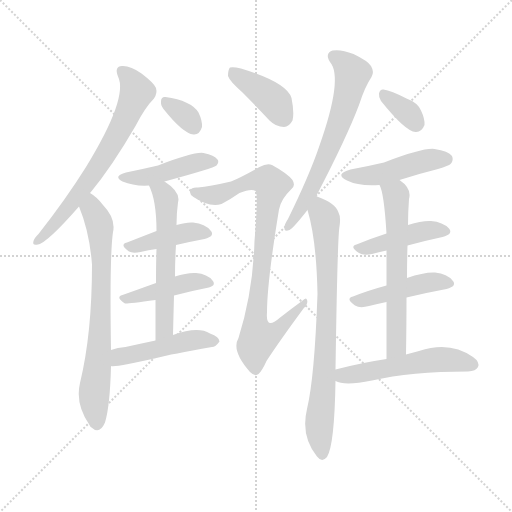
t = 0.00 s
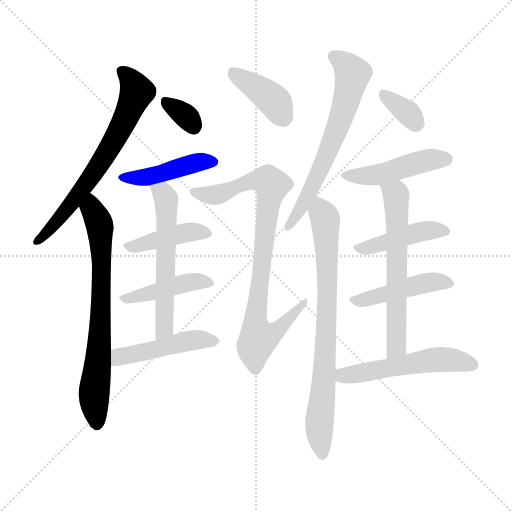
t = 2.45 s
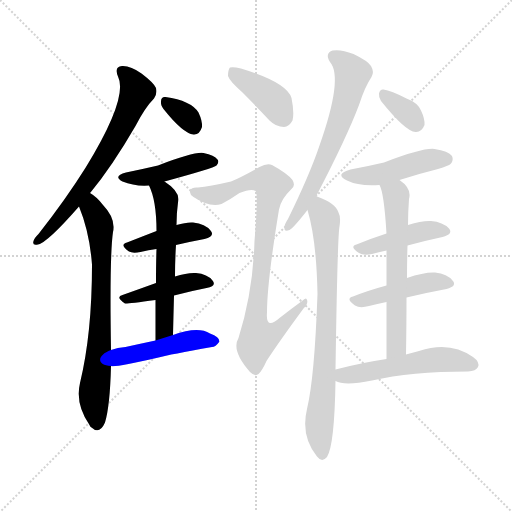
t = 4.90 s
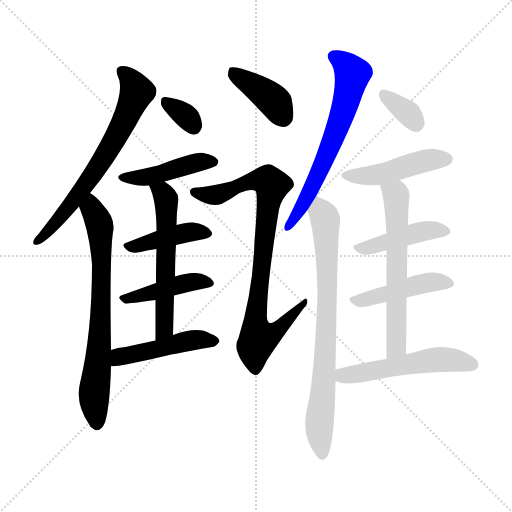
t = 7.35 s
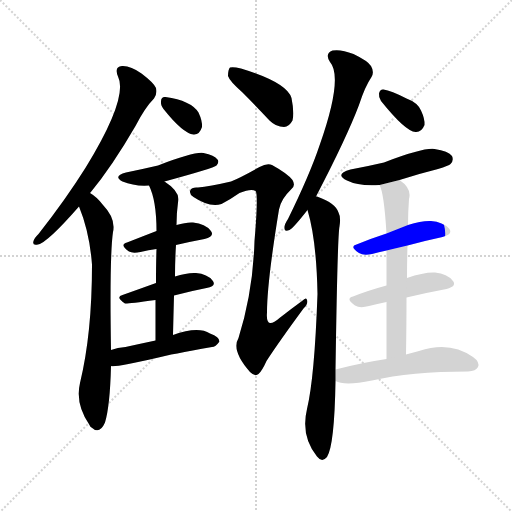
t = 9.80 s
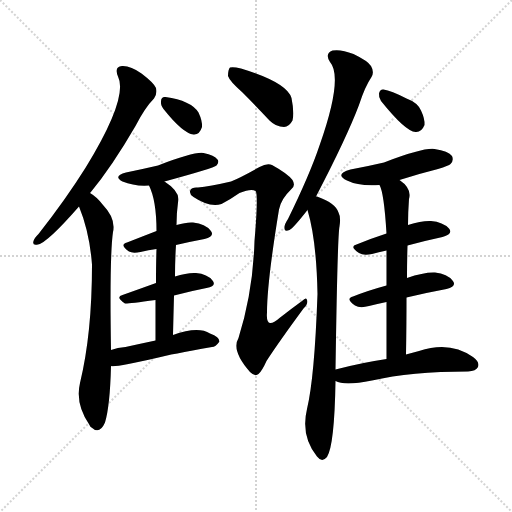
t = 12.25 s

The animated SVG that drew these frames (rendered in a browser with its animation timeline set to each time). Animation: 18 CSS @keyframes rules; one cycle of 12.25 s.

<svg version="1.1" viewBox="0 0 1024 1024" xmlns="http://www.w3.org/2000/svg">
  <g stroke="lightgray" stroke-dasharray="1,1" stroke-width="1" transform="scale(4, 4)">
    <line x1="0" y1="0" x2="256" y2="256"></line>
    <line x1="256" y1="0" x2="0" y2="256"></line>
    <line x1="128" y1="0" x2="128" y2="256"></line>
    <line x1="0" y1="128" x2="256" y2="128"></line>
  </g>
<g transform="scale(1, -1) translate(0, -900)">
   <style type="text/css">
    @keyframes keyframes0 {
      from {
       stroke: blue;
       stroke-dashoffset: 669;
       stroke-width: 128;
       }
       69% {
       animation-timing-function: step-end;
       stroke: blue;
       stroke-dashoffset: 0;
       stroke-width: 128;
       }
       to {
       stroke: black;
       stroke-width: 1024;
       }
       }
       #make-me-a-hanzi-animation-0 {
         animation: keyframes0 0.794434s both;
         animation-delay: 0.000000s;
         animation-timing-function: linear;
       }
    @keyframes keyframes1 {
      from {
       stroke: blue;
       stroke-dashoffset: 711;
       stroke-width: 128;
       }
       70% {
       animation-timing-function: step-end;
       stroke: blue;
       stroke-dashoffset: 0;
       stroke-width: 128;
       }
       to {
       stroke: black;
       stroke-width: 1024;
       }
       }
       #make-me-a-hanzi-animation-1 {
         animation: keyframes1 0.828613s both;
         animation-delay: 0.794434s;
         animation-timing-function: linear;
       }
    @keyframes keyframes2 {
      from {
       stroke: blue;
       stroke-dashoffset: 326;
       stroke-width: 128;
       }
       51% {
       animation-timing-function: step-end;
       stroke: blue;
       stroke-dashoffset: 0;
       stroke-width: 128;
       }
       to {
       stroke: black;
       stroke-width: 1024;
       }
       }
       #make-me-a-hanzi-animation-2 {
         animation: keyframes2 0.515299s both;
         animation-delay: 1.623047s;
         animation-timing-function: linear;
       }
    @keyframes keyframes3 {
      from {
       stroke: blue;
       stroke-dashoffset: 440;
       stroke-width: 128;
       }
       59% {
       animation-timing-function: step-end;
       stroke: blue;
       stroke-dashoffset: 0;
       stroke-width: 128;
       }
       to {
       stroke: black;
       stroke-width: 1024;
       }
       }
       #make-me-a-hanzi-animation-3 {
         animation: keyframes3 0.608073s both;
         animation-delay: 2.138346s;
         animation-timing-function: linear;
       }
    @keyframes keyframes4 {
      from {
       stroke: blue;
       stroke-dashoffset: 417;
       stroke-width: 128;
       }
       58% {
       animation-timing-function: step-end;
       stroke: blue;
       stroke-dashoffset: 0;
       stroke-width: 128;
       }
       to {
       stroke: black;
       stroke-width: 1024;
       }
       }
       #make-me-a-hanzi-animation-4 {
         animation: keyframes4 0.589355s both;
         animation-delay: 2.746419s;
         animation-timing-function: linear;
       }
    @keyframes keyframes5 {
      from {
       stroke: blue;
       stroke-dashoffset: 430;
       stroke-width: 128;
       }
       58% {
       animation-timing-function: step-end;
       stroke: blue;
       stroke-dashoffset: 0;
       stroke-width: 128;
       }
       to {
       stroke: black;
       stroke-width: 1024;
       }
       }
       #make-me-a-hanzi-animation-5 {
         animation: keyframes5 0.599935s both;
         animation-delay: 3.335775s;
         animation-timing-function: linear;
       }
    @keyframes keyframes6 {
      from {
       stroke: blue;
       stroke-dashoffset: 574;
       stroke-width: 128;
       }
       65% {
       animation-timing-function: step-end;
       stroke: blue;
       stroke-dashoffset: 0;
       stroke-width: 128;
       }
       to {
       stroke: black;
       stroke-width: 1024;
       }
       }
       #make-me-a-hanzi-animation-6 {
         animation: keyframes6 0.717122s both;
         animation-delay: 3.935710s;
         animation-timing-function: linear;
       }
    @keyframes keyframes7 {
      from {
       stroke: blue;
       stroke-dashoffset: 471;
       stroke-width: 128;
       }
       61% {
       animation-timing-function: step-end;
       stroke: blue;
       stroke-dashoffset: 0;
       stroke-width: 128;
       }
       to {
       stroke: black;
       stroke-width: 1024;
       }
       }
       #make-me-a-hanzi-animation-7 {
         animation: keyframes7 0.633301s both;
         animation-delay: 4.652832s;
         animation-timing-function: linear;
       }
    @keyframes keyframes8 {
      from {
       stroke: blue;
       stroke-dashoffset: 395;
       stroke-width: 128;
       }
       56% {
       animation-timing-function: step-end;
       stroke: blue;
       stroke-dashoffset: 0;
       stroke-width: 128;
       }
       to {
       stroke: black;
       stroke-width: 1024;
       }
       }
       #make-me-a-hanzi-animation-8 {
         animation: keyframes8 0.571452s both;
         animation-delay: 5.286133s;
         animation-timing-function: linear;
       }
    @keyframes keyframes9 {
      from {
       stroke: blue;
       stroke-dashoffset: 850;
       stroke-width: 128;
       }
       73% {
       animation-timing-function: step-end;
       stroke: blue;
       stroke-dashoffset: 0;
       stroke-width: 128;
       }
       to {
       stroke: black;
       stroke-width: 1024;
       }
       }
       #make-me-a-hanzi-animation-9 {
         animation: keyframes9 0.941732s both;
         animation-delay: 5.857585s;
         animation-timing-function: linear;
       }
    @keyframes keyframes10 {
      from {
       stroke: blue;
       stroke-dashoffset: 641;
       stroke-width: 128;
       }
       68% {
       animation-timing-function: step-end;
       stroke: blue;
       stroke-dashoffset: 0;
       stroke-width: 128;
       }
       to {
       stroke: black;
       stroke-width: 1024;
       }
       }
       #make-me-a-hanzi-animation-10 {
         animation: keyframes10 0.771647s both;
         animation-delay: 6.799316s;
         animation-timing-function: linear;
       }
    @keyframes keyframes11 {
      from {
       stroke: blue;
       stroke-dashoffset: 767;
       stroke-width: 128;
       }
       71% {
       animation-timing-function: step-end;
       stroke: blue;
       stroke-dashoffset: 0;
       stroke-width: 128;
       }
       to {
       stroke: black;
       stroke-width: 1024;
       }
       }
       #make-me-a-hanzi-animation-11 {
         animation: keyframes11 0.874186s both;
         animation-delay: 7.570964s;
         animation-timing-function: linear;
       }
    @keyframes keyframes12 {
      from {
       stroke: blue;
       stroke-dashoffset: 342;
       stroke-width: 128;
       }
       53% {
       animation-timing-function: step-end;
       stroke: blue;
       stroke-dashoffset: 0;
       stroke-width: 128;
       }
       to {
       stroke: black;
       stroke-width: 1024;
       }
       }
       #make-me-a-hanzi-animation-12 {
         animation: keyframes12 0.528320s both;
         animation-delay: 8.445150s;
         animation-timing-function: linear;
       }
    @keyframes keyframes13 {
      from {
       stroke: blue;
       stroke-dashoffset: 458;
       stroke-width: 128;
       }
       60% {
       animation-timing-function: step-end;
       stroke: blue;
       stroke-dashoffset: 0;
       stroke-width: 128;
       }
       to {
       stroke: black;
       stroke-width: 1024;
       }
       }
       #make-me-a-hanzi-animation-13 {
         animation: keyframes13 0.622721s both;
         animation-delay: 8.973470s;
         animation-timing-function: linear;
       }
    @keyframes keyframes14 {
      from {
       stroke: blue;
       stroke-dashoffset: 434;
       stroke-width: 128;
       }
       59% {
       animation-timing-function: step-end;
       stroke: blue;
       stroke-dashoffset: 0;
       stroke-width: 128;
       }
       to {
       stroke: black;
       stroke-width: 1024;
       }
       }
       #make-me-a-hanzi-animation-14 {
         animation: keyframes14 0.603190s both;
         animation-delay: 9.596191s;
         animation-timing-function: linear;
       }
    @keyframes keyframes15 {
      from {
       stroke: blue;
       stroke-dashoffset: 450;
       stroke-width: 128;
       }
       59% {
       animation-timing-function: step-end;
       stroke: blue;
       stroke-dashoffset: 0;
       stroke-width: 128;
       }
       to {
       stroke: black;
       stroke-width: 1024;
       }
       }
       #make-me-a-hanzi-animation-15 {
         animation: keyframes15 0.616211s both;
         animation-delay: 10.199382s;
         animation-timing-function: linear;
       }
    @keyframes keyframes16 {
      from {
       stroke: blue;
       stroke-dashoffset: 613;
       stroke-width: 128;
       }
       67% {
       animation-timing-function: step-end;
       stroke: blue;
       stroke-dashoffset: 0;
       stroke-width: 128;
       }
       to {
       stroke: black;
       stroke-width: 1024;
       }
       }
       #make-me-a-hanzi-animation-16 {
         animation: keyframes16 0.748861s both;
         animation-delay: 10.815592s;
         animation-timing-function: linear;
       }
    @keyframes keyframes17 {
      from {
       stroke: blue;
       stroke-dashoffset: 529;
       stroke-width: 128;
       }
       63% {
       animation-timing-function: step-end;
       stroke: blue;
       stroke-dashoffset: 0;
       stroke-width: 128;
       }
       to {
       stroke: black;
       stroke-width: 1024;
       }
       }
       #make-me-a-hanzi-animation-17 {
         animation: keyframes17 0.680501s both;
         animation-delay: 11.564453s;
         animation-timing-function: linear;
       }
</style>
<path d="M 180.0 514.0 Q 180.0 515.0 181.0 515.0 Q 224.0 567.0 271.0 648.0 Q 290.0 685.0 308.0 703.0 Q 315.0 713.0 312.0 724.0 Q 308.0 734.0 283.0 753.0 Q 261.0 769.0 244.0 768.0 Q 228.0 767.0 236.0 747.0 Q 257.0 705.0 172.0 566.0 Q 132.0 502.0 77.0 432.0 Q 68.0 423.0 67.0 418.0 Q 64.0 408.0 76.0 411.0 Q 94.0 414.0 158.0 487.0 L 180.0 514.0 Z" fill="lightgray"></path> 
<path d="M 222.0 200.0 Q 219.0 389.0 226.0 436.0 Q 232.0 463.0 206.0 490.0 Q 194.0 506.0 180.0 514.0 C 156.0 532.0 147.0 515.0 158.0 487.0 Q 179.0 436.0 184.0 371.0 Q 184.0 233.0 160.0 134.0 Q 150.0 92.0 179.0 50.0 Q 180.0 47.0 183.0 45.0 Q 199.0 30.0 210.0 55.0 Q 220.0 88.0 222.0 168.0 L 222.0 200.0 Z" fill="lightgray"></path> 
<path d="M 327.0 682.0 Q 366.0 633.0 387.0 631.0 Q 399.0 630.0 404.0 646.0 Q 405.0 658.0 397.0 675.0 Q 382.0 699.0 331.0 706.0 Q 322.0 707.0 322.0 697.0 Q 321.0 690.0 327.0 682.0 Z" fill="lightgray"></path> 
<path d="M 329.0 537.0 Q 428.0 564.0 433.0 569.0 Q 439.0 576.0 435.0 581.0 Q 429.0 590.0 407.0 594.0 Q 389.0 597.0 316.0 569.0 Q 286.0 562.0 252.0 555.0 Q 225.0 548.0 245.0 537.0 Q 269.0 527.0 298.0 529.0 L 329.0 537.0 Z" fill="lightgray"></path> 
<path d="M 352.0 410.0 Q 382.0 417.0 409.0 422.0 Q 431.0 428.0 421.0 439.0 Q 411.0 452.0 386.0 455.0 Q 373.0 456.0 353.0 450.0 L 313.0 438.0 Q 282.0 426.0 254.0 415.0 Q 238.0 411.0 258.0 397.0 Q 265.0 393.0 281.0 396.0 Q 297.0 400.0 313.0 402.0 L 352.0 410.0 Z" fill="lightgray"></path> 
<path d="M 348.0 309.0 Q 382.0 318.0 413.0 324.0 Q 434.0 328.0 425.0 339.0 Q 415.0 352.0 392.0 354.0 Q 374.0 355.0 350.0 347.0 L 312.0 334.0 Q 276.0 321.0 245.0 310.0 Q 230.0 306.0 250.0 293.0 Q 253.0 292.0 311.0 300.0 L 348.0 309.0 Z" fill="lightgray"></path> 
<path d="M 346.0 230.0 Q 347.0 272.0 348.0 309.0 L 350.0 347.0 Q 350.0 380.0 352.0 410.0 L 353.0 450.0 Q 353.0 474.0 356.0 495.0 Q 362.0 516.0 329.0 537.0 C 304.0 554.0 286.0 557.0 298.0 529.0 Q 313.0 499.0 313.0 438.0 L 313.0 402.0 Q 312.0 374.0 312.0 334.0 L 311.0 300.0 Q 311.0 266.0 311.0 219.0 C 311.0 189.0 345.0 200.0 346.0 230.0 Z" fill="lightgray"></path> 
<path d="M 311.0 219.0 Q 278.0 212.0 251.0 206.0 Q 235.0 205.0 222.0 200.0 C 194.0 190.0 192.0 169.0 222.0 168.0 Q 231.0 165.0 317.0 185.0 Q 339.0 191.0 424.0 206.0 Q 431.0 206.0 439.0 217.0 Q 439.0 226.0 420.0 233.0 Q 396.0 248.0 346.0 230.0 L 311.0 219.0 Z" fill="lightgray"></path> 
<path d="M 485.0 715.0 Q 510.0 690.0 539.0 659.0 Q 552.0 646.0 568.0 646.0 Q 578.0 646.0 585.0 659.0 Q 589.0 674.0 583.0 704.0 Q 574.0 735.0 482.0 763.0 Q 466.0 767.0 460.0 765.0 Q 456.0 761.0 456.0 748.0 Q 459.0 738.0 485.0 715.0 Z" fill="lightgray"></path> 
<path d="M 462.0 537.0 Q 419.0 527.0 396.0 525.0 Q 383.0 526.0 381.0 520.0 Q 377.0 513.0 387.0 506.0 Q 418.0 485.0 443.0 492.0 Q 462.0 502.0 479.0 514.0 Q 503.0 524.0 511.0 518.0 Q 517.0 514.0 509.0 418.0 Q 506.0 316.0 477.0 224.0 Q 462.0 199.0 500.0 156.0 Q 510.0 146.0 517.0 152.0 Q 524.0 158.0 533.0 178.0 Q 557.0 215.0 607.0 283.0 Q 617.0 293.0 614.0 300.0 Q 613.0 307.0 604.0 298.0 Q 582.0 282.0 559.0 264.0 Q 531.0 239.0 534.0 275.0 Q 534.0 335.0 558.0 481.0 Q 562.0 502.0 582.0 521.0 Q 592.0 528.0 585.0 540.0 Q 575.0 553.0 544.0 570.0 Q 534.0 574.0 519.0 566.0 Q 482.0 545.0 462.0 537.0 Z" fill="lightgray"></path> 
<path d="M 632.0 507.0 Q 693.0 624.0 718.0 690.0 Q 730.0 727.0 743.0 746.0 Q 749.0 756.0 742.0 768.0 Q 736.0 778.0 707.0 792.0 Q 682.0 802.0 665.0 799.0 Q 649.0 793.0 660.0 776.0 Q 687.0 745.0 639.0 609.0 Q 620.0 552.0 576.0 462.0 Q 569.0 452.0 569.0 445.0 Q 568.0 435.0 579.0 440.0 Q 586.0 443.0 615.0 480.0 L 632.0 507.0 Z" fill="lightgray"></path> 
<path d="M 671.0 161.0 Q 675.0 429.0 679.0 447.0 Q 682.0 466.0 677.0 475.0 Q 671.0 494.0 634.0 507.0 L 632.0 507.0 C 605.0 516.0 607.0 509.0 615.0 480.0 Q 633.0 420.0 635.0 312.0 Q 629.0 144.0 614.0 82.0 Q 601.0 28.0 634.0 -13.0 Q 644.0 -26.0 654.0 -14.0 Q 669.0 10.0 671.0 138.0 L 671.0 161.0 Z" fill="lightgray"></path> 
<path d="M 762.0 698.0 Q 811.0 637.0 831.0 636.0 Q 843.0 635.0 849.0 650.0 Q 850.0 662.0 842.0 679.0 Q 835.0 695.0 813.0 703.0 Q 782.0 719.0 767.0 721.0 Q 760.0 722.0 758.0 713.0 Q 757.0 706.0 762.0 698.0 Z" fill="lightgray"></path> 
<path d="M 799.0 540.0 Q 836.0 552.0 876.0 562.0 Q 898.0 569.0 901.0 572.0 Q 908.0 579.0 904.0 588.0 Q 897.0 598.0 869.0 602.0 Q 847.0 605.0 768.0 575.0 Q 738.0 568.0 701.0 561.0 Q 668.0 552.0 694.0 539.0 Q 718.0 527.0 759.0 530.0 L 799.0 540.0 Z" fill="lightgray"></path> 
<path d="M 815.0 409.0 Q 852.0 419.0 885.0 426.0 Q 907.0 432.0 898.0 443.0 Q 886.0 456.0 862.0 458.0 Q 844.0 459.0 816.0 450.0 L 773.0 433.0 Q 742.0 423.0 713.0 411.0 Q 698.0 407.0 718.0 394.0 Q 727.0 388.0 744.0 392.0 Q 757.0 396.0 773.0 399.0 L 815.0 409.0 Z" fill="lightgray"></path> 
<path d="M 813.0 305.0 Q 855.0 315.0 893.0 322.0 Q 915.0 328.0 905.0 339.0 Q 895.0 352.0 870.0 355.0 Q 848.0 356.0 814.0 344.0 L 773.0 329.0 Q 736.0 319.0 706.0 307.0 Q 690.0 303.0 710.0 289.0 Q 720.0 283.0 738.0 288.0 Q 754.0 292.0 773.0 296.0 L 813.0 305.0 Z" fill="lightgray"></path> 
<path d="M 812.0 191.0 Q 813.0 252.0 813.0 305.0 L 814.0 344.0 Q 814.0 378.0 815.0 409.0 L 816.0 450.0 Q 816.0 475.0 818.0 502.0 Q 824.0 523.0 799.0 540.0 C 776.0 559.0 749.0 558.0 759.0 530.0 Q 768.0 515.0 773.0 433.0 L 773.0 399.0 Q 773.0 371.0 773.0 329.0 L 773.0 296.0 Q 773.0 247.0 773.0 182.0 C 773.0 152.0 812.0 161.0 812.0 191.0 Z" fill="lightgray"></path> 
<path d="M 773.0 182.0 Q 725.0 175.0 671.0 161.0 C 642.0 154.0 643.0 148.0 671.0 138.0 Q 689.0 128.0 744.0 139.0 Q 822.0 157.0 936.0 157.0 Q 952.0 158.0 956.0 166.0 Q 960.0 176.0 946.0 186.0 Q 900.0 219.0 838.0 198.0 Q 825.0 195.0 812.0 191.0 L 773.0 182.0 Z" fill="lightgray"></path> 
      <clipPath id="make-me-a-hanzi-clip-0">
      <path d="M 180.0 514.0 Q 180.0 515.0 181.0 515.0 Q 224.0 567.0 271.0 648.0 Q 290.0 685.0 308.0 703.0 Q 315.0 713.0 312.0 724.0 Q 308.0 734.0 283.0 753.0 Q 261.0 769.0 244.0 768.0 Q 228.0 767.0 236.0 747.0 Q 257.0 705.0 172.0 566.0 Q 132.0 502.0 77.0 432.0 Q 68.0 423.0 67.0 418.0 Q 64.0 408.0 76.0 411.0 Q 94.0 414.0 158.0 487.0 L 180.0 514.0 Z" fill="lightgray"></path>
      </clipPath>
      <path clip-path="url(#make-me-a-hanzi-clip-0)" d="M 244.0 756.0 L 264.0 738.0 L 274.0 716.0 L 239.0 638.0 L 140.0 486.0 L 74.0 418.0 " fill="none" id="make-me-a-hanzi-animation-0" stroke-dasharray="541 1082" stroke-linecap="round"></path>

      <clipPath id="make-me-a-hanzi-clip-1">
      <path d="M 222.0 200.0 Q 219.0 389.0 226.0 436.0 Q 232.0 463.0 206.0 490.0 Q 194.0 506.0 180.0 514.0 C 156.0 532.0 147.0 515.0 158.0 487.0 Q 179.0 436.0 184.0 371.0 Q 184.0 233.0 160.0 134.0 Q 150.0 92.0 179.0 50.0 Q 180.0 47.0 183.0 45.0 Q 199.0 30.0 210.0 55.0 Q 220.0 88.0 222.0 168.0 L 222.0 200.0 Z" fill="lightgray"></path>
      </clipPath>
      <path clip-path="url(#make-me-a-hanzi-clip-1)" d="M 181.0 506.0 L 200.0 445.0 L 204.0 369.0 L 201.0 236.0 L 188.0 103.0 L 195.0 55.0 " fill="none" id="make-me-a-hanzi-animation-1" stroke-dasharray="583 1166" stroke-linecap="round"></path>

      <clipPath id="make-me-a-hanzi-clip-2">
      <path d="M 327.0 682.0 Q 366.0 633.0 387.0 631.0 Q 399.0 630.0 404.0 646.0 Q 405.0 658.0 397.0 675.0 Q 382.0 699.0 331.0 706.0 Q 322.0 707.0 322.0 697.0 Q 321.0 690.0 327.0 682.0 Z" fill="lightgray"></path>
      </clipPath>
      <path clip-path="url(#make-me-a-hanzi-clip-2)" d="M 335.0 693.0 L 371.0 669.0 L 387.0 648.0 " fill="none" id="make-me-a-hanzi-animation-2" stroke-dasharray="198 396" stroke-linecap="round"></path>

      <clipPath id="make-me-a-hanzi-clip-3">
      <path d="M 329.0 537.0 Q 428.0 564.0 433.0 569.0 Q 439.0 576.0 435.0 581.0 Q 429.0 590.0 407.0 594.0 Q 389.0 597.0 316.0 569.0 Q 286.0 562.0 252.0 555.0 Q 225.0 548.0 245.0 537.0 Q 269.0 527.0 298.0 529.0 L 329.0 537.0 Z" fill="lightgray"></path>
      </clipPath>
      <path clip-path="url(#make-me-a-hanzi-clip-3)" d="M 247.0 547.0 L 299.0 547.0 L 372.0 570.0 L 427.0 576.0 " fill="none" id="make-me-a-hanzi-animation-3" stroke-dasharray="312 624" stroke-linecap="round"></path>

      <clipPath id="make-me-a-hanzi-clip-4">
      <path d="M 352.0 410.0 Q 382.0 417.0 409.0 422.0 Q 431.0 428.0 421.0 439.0 Q 411.0 452.0 386.0 455.0 Q 373.0 456.0 353.0 450.0 L 313.0 438.0 Q 282.0 426.0 254.0 415.0 Q 238.0 411.0 258.0 397.0 Q 265.0 393.0 281.0 396.0 Q 297.0 400.0 313.0 402.0 L 352.0 410.0 Z" fill="lightgray"></path>
      </clipPath>
      <path clip-path="url(#make-me-a-hanzi-clip-4)" d="M 256.0 406.0 L 374.0 435.0 L 413.0 432.0 " fill="none" id="make-me-a-hanzi-animation-4" stroke-dasharray="289 578" stroke-linecap="round"></path>

      <clipPath id="make-me-a-hanzi-clip-5">
      <path d="M 348.0 309.0 Q 382.0 318.0 413.0 324.0 Q 434.0 328.0 425.0 339.0 Q 415.0 352.0 392.0 354.0 Q 374.0 355.0 350.0 347.0 L 312.0 334.0 Q 276.0 321.0 245.0 310.0 Q 230.0 306.0 250.0 293.0 Q 253.0 292.0 311.0 300.0 L 348.0 309.0 Z" fill="lightgray"></path>
      </clipPath>
      <path clip-path="url(#make-me-a-hanzi-clip-5)" d="M 247.0 301.0 L 375.0 335.0 L 417.0 333.0 " fill="none" id="make-me-a-hanzi-animation-5" stroke-dasharray="302 604" stroke-linecap="round"></path>

      <clipPath id="make-me-a-hanzi-clip-6">
      <path d="M 346.0 230.0 Q 347.0 272.0 348.0 309.0 L 350.0 347.0 Q 350.0 380.0 352.0 410.0 L 353.0 450.0 Q 353.0 474.0 356.0 495.0 Q 362.0 516.0 329.0 537.0 C 304.0 554.0 286.0 557.0 298.0 529.0 Q 313.0 499.0 313.0 438.0 L 313.0 402.0 Q 312.0 374.0 312.0 334.0 L 311.0 300.0 Q 311.0 266.0 311.0 219.0 C 311.0 189.0 345.0 200.0 346.0 230.0 Z" fill="lightgray"></path>
      </clipPath>
      <path clip-path="url(#make-me-a-hanzi-clip-6)" d="M 304.0 525.0 L 326.0 514.0 L 333.0 490.0 L 329.0 255.0 L 325.0 236.0 L 315.0 227.0 " fill="none" id="make-me-a-hanzi-animation-6" stroke-dasharray="446 892" stroke-linecap="round"></path>

      <clipPath id="make-me-a-hanzi-clip-7">
      <path d="M 311.0 219.0 Q 278.0 212.0 251.0 206.0 Q 235.0 205.0 222.0 200.0 C 194.0 190.0 192.0 169.0 222.0 168.0 Q 231.0 165.0 317.0 185.0 Q 339.0 191.0 424.0 206.0 Q 431.0 206.0 439.0 217.0 Q 439.0 226.0 420.0 233.0 Q 396.0 248.0 346.0 230.0 L 311.0 219.0 Z" fill="lightgray"></path>
      </clipPath>
      <path clip-path="url(#make-me-a-hanzi-clip-7)" d="M 225.0 173.0 L 239.0 187.0 L 302.0 197.0 L 377.0 219.0 L 430.0 218.0 " fill="none" id="make-me-a-hanzi-animation-7" stroke-dasharray="343 686" stroke-linecap="round"></path>

      <clipPath id="make-me-a-hanzi-clip-8">
      <path d="M 485.0 715.0 Q 510.0 690.0 539.0 659.0 Q 552.0 646.0 568.0 646.0 Q 578.0 646.0 585.0 659.0 Q 589.0 674.0 583.0 704.0 Q 574.0 735.0 482.0 763.0 Q 466.0 767.0 460.0 765.0 Q 456.0 761.0 456.0 748.0 Q 459.0 738.0 485.0 715.0 Z" fill="lightgray"></path>
      </clipPath>
      <path clip-path="url(#make-me-a-hanzi-clip-8)" d="M 465.0 759.0 L 541.0 704.0 L 566.0 666.0 " fill="none" id="make-me-a-hanzi-animation-8" stroke-dasharray="267 534" stroke-linecap="round"></path>

      <clipPath id="make-me-a-hanzi-clip-9">
      <path d="M 462.0 537.0 Q 419.0 527.0 396.0 525.0 Q 383.0 526.0 381.0 520.0 Q 377.0 513.0 387.0 506.0 Q 418.0 485.0 443.0 492.0 Q 462.0 502.0 479.0 514.0 Q 503.0 524.0 511.0 518.0 Q 517.0 514.0 509.0 418.0 Q 506.0 316.0 477.0 224.0 Q 462.0 199.0 500.0 156.0 Q 510.0 146.0 517.0 152.0 Q 524.0 158.0 533.0 178.0 Q 557.0 215.0 607.0 283.0 Q 617.0 293.0 614.0 300.0 Q 613.0 307.0 604.0 298.0 Q 582.0 282.0 559.0 264.0 Q 531.0 239.0 534.0 275.0 Q 534.0 335.0 558.0 481.0 Q 562.0 502.0 582.0 521.0 Q 592.0 528.0 585.0 540.0 Q 575.0 553.0 544.0 570.0 Q 534.0 574.0 519.0 566.0 Q 482.0 545.0 462.0 537.0 Z" fill="lightgray"></path>
      </clipPath>
      <path clip-path="url(#make-me-a-hanzi-clip-9)" d="M 391.0 516.0 L 434.0 510.0 L 501.0 538.0 L 536.0 539.0 L 544.0 530.0 L 513.0 285.0 L 517.0 222.0 L 547.0 234.0 L 610.0 296.0 " fill="none" id="make-me-a-hanzi-animation-9" stroke-dasharray="722 1444" stroke-linecap="round"></path>

      <clipPath id="make-me-a-hanzi-clip-10">
      <path d="M 632.0 507.0 Q 693.0 624.0 718.0 690.0 Q 730.0 727.0 743.0 746.0 Q 749.0 756.0 742.0 768.0 Q 736.0 778.0 707.0 792.0 Q 682.0 802.0 665.0 799.0 Q 649.0 793.0 660.0 776.0 Q 687.0 745.0 639.0 609.0 Q 620.0 552.0 576.0 462.0 Q 569.0 452.0 569.0 445.0 Q 568.0 435.0 579.0 440.0 Q 586.0 443.0 615.0 480.0 L 632.0 507.0 Z" fill="lightgray"></path>
      </clipPath>
      <path clip-path="url(#make-me-a-hanzi-clip-10)" d="M 668.0 786.0 L 688.0 774.0 L 705.0 753.0 L 696.0 708.0 L 632.0 540.0 L 600.0 479.0 L 576.0 447.0 " fill="none" id="make-me-a-hanzi-animation-10" stroke-dasharray="513 1026" stroke-linecap="round"></path>

      <clipPath id="make-me-a-hanzi-clip-11">
      <path d="M 671.0 161.0 Q 675.0 429.0 679.0 447.0 Q 682.0 466.0 677.0 475.0 Q 671.0 494.0 634.0 507.0 L 632.0 507.0 C 605.0 516.0 607.0 509.0 615.0 480.0 Q 633.0 420.0 635.0 312.0 Q 629.0 144.0 614.0 82.0 Q 601.0 28.0 634.0 -13.0 Q 644.0 -26.0 654.0 -14.0 Q 669.0 10.0 671.0 138.0 L 671.0 161.0 Z" fill="lightgray"></path>
      </clipPath>
      <path clip-path="url(#make-me-a-hanzi-clip-11)" d="M 633.0 497.0 L 650.0 462.0 L 654.0 389.0 L 652.0 176.0 L 639.0 58.0 L 644.0 -9.0 " fill="none" id="make-me-a-hanzi-animation-11" stroke-dasharray="639 1278" stroke-linecap="round"></path>

      <clipPath id="make-me-a-hanzi-clip-12">
      <path d="M 762.0 698.0 Q 811.0 637.0 831.0 636.0 Q 843.0 635.0 849.0 650.0 Q 850.0 662.0 842.0 679.0 Q 835.0 695.0 813.0 703.0 Q 782.0 719.0 767.0 721.0 Q 760.0 722.0 758.0 713.0 Q 757.0 706.0 762.0 698.0 Z" fill="lightgray"></path>
      </clipPath>
      <path clip-path="url(#make-me-a-hanzi-clip-12)" d="M 769.0 710.0 L 819.0 671.0 L 832.0 653.0 " fill="none" id="make-me-a-hanzi-animation-12" stroke-dasharray="214 428" stroke-linecap="round"></path>

      <clipPath id="make-me-a-hanzi-clip-13">
      <path d="M 799.0 540.0 Q 836.0 552.0 876.0 562.0 Q 898.0 569.0 901.0 572.0 Q 908.0 579.0 904.0 588.0 Q 897.0 598.0 869.0 602.0 Q 847.0 605.0 768.0 575.0 Q 738.0 568.0 701.0 561.0 Q 668.0 552.0 694.0 539.0 Q 718.0 527.0 759.0 530.0 L 799.0 540.0 Z" fill="lightgray"></path>
      </clipPath>
      <path clip-path="url(#make-me-a-hanzi-clip-13)" d="M 695.0 551.0 L 750.0 549.0 L 837.0 575.0 L 893.0 582.0 " fill="none" id="make-me-a-hanzi-animation-13" stroke-dasharray="330 660" stroke-linecap="round"></path>

      <clipPath id="make-me-a-hanzi-clip-14">
      <path d="M 815.0 409.0 Q 852.0 419.0 885.0 426.0 Q 907.0 432.0 898.0 443.0 Q 886.0 456.0 862.0 458.0 Q 844.0 459.0 816.0 450.0 L 773.0 433.0 Q 742.0 423.0 713.0 411.0 Q 698.0 407.0 718.0 394.0 Q 727.0 388.0 744.0 392.0 Q 757.0 396.0 773.0 399.0 L 815.0 409.0 Z" fill="lightgray"></path>
      </clipPath>
      <path clip-path="url(#make-me-a-hanzi-clip-14)" d="M 715.0 402.0 L 830.0 434.0 L 866.0 440.0 L 888.0 437.0 " fill="none" id="make-me-a-hanzi-animation-14" stroke-dasharray="306 612" stroke-linecap="round"></path>

      <clipPath id="make-me-a-hanzi-clip-15">
      <path d="M 813.0 305.0 Q 855.0 315.0 893.0 322.0 Q 915.0 328.0 905.0 339.0 Q 895.0 352.0 870.0 355.0 Q 848.0 356.0 814.0 344.0 L 773.0 329.0 Q 736.0 319.0 706.0 307.0 Q 690.0 303.0 710.0 289.0 Q 720.0 283.0 738.0 288.0 Q 754.0 292.0 773.0 296.0 L 813.0 305.0 Z" fill="lightgray"></path>
      </clipPath>
      <path clip-path="url(#make-me-a-hanzi-clip-15)" d="M 708.0 298.0 L 854.0 335.0 L 897.0 332.0 " fill="none" id="make-me-a-hanzi-animation-15" stroke-dasharray="322 644" stroke-linecap="round"></path>

      <clipPath id="make-me-a-hanzi-clip-16">
      <path d="M 812.0 191.0 Q 813.0 252.0 813.0 305.0 L 814.0 344.0 Q 814.0 378.0 815.0 409.0 L 816.0 450.0 Q 816.0 475.0 818.0 502.0 Q 824.0 523.0 799.0 540.0 C 776.0 559.0 749.0 558.0 759.0 530.0 Q 768.0 515.0 773.0 433.0 L 773.0 399.0 Q 773.0 371.0 773.0 329.0 L 773.0 296.0 Q 773.0 247.0 773.0 182.0 C 773.0 152.0 812.0 161.0 812.0 191.0 Z" fill="lightgray"></path>
      </clipPath>
      <path clip-path="url(#make-me-a-hanzi-clip-16)" d="M 766.0 530.0 L 792.0 510.0 L 793.0 497.0 L 793.0 214.0 L 778.0 190.0 " fill="none" id="make-me-a-hanzi-animation-16" stroke-dasharray="485 970" stroke-linecap="round"></path>

      <clipPath id="make-me-a-hanzi-clip-17">
      <path d="M 773.0 182.0 Q 725.0 175.0 671.0 161.0 C 642.0 154.0 643.0 148.0 671.0 138.0 Q 689.0 128.0 744.0 139.0 Q 822.0 157.0 936.0 157.0 Q 952.0 158.0 956.0 166.0 Q 960.0 176.0 946.0 186.0 Q 900.0 219.0 838.0 198.0 Q 825.0 195.0 812.0 191.0 L 773.0 182.0 Z" fill="lightgray"></path>
      </clipPath>
      <path clip-path="url(#make-me-a-hanzi-clip-17)" d="M 678.0 144.0 L 868.0 181.0 L 917.0 179.0 L 946.0 170.0 " fill="none" id="make-me-a-hanzi-animation-17" stroke-dasharray="401 802" stroke-linecap="round"></path>

</g>
</svg>
